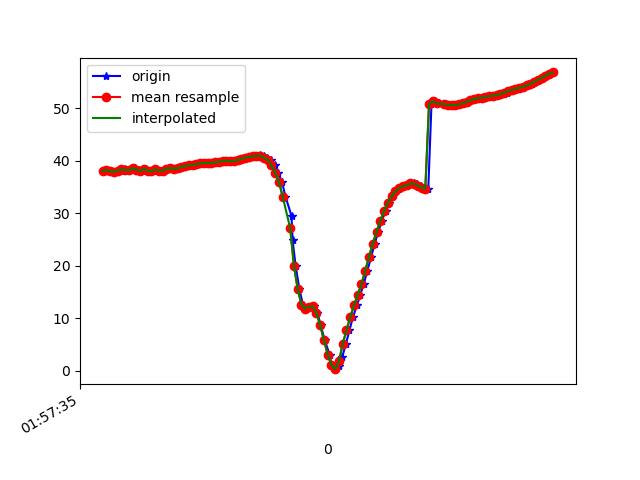

The data file committed next to this chart (first rows):
1617847055854, 542699411386265, 38.054768, 31.63172, -15.3944845
1617847055864, 542699430617035, 38.28, 32.03, -14.63
1617847055884, 542699449847805, 38.01, 31.59, -14.98
1617847055903, 542699469078575, 37.93, 31.17, -14.17
1617847055922, 542699488309345, 38.16, 31.54, -15.06
1617847055939, 542699507540115, 38.09, 31.1, -15.01
1617847055959, 542699526770885, 38.38, 31.2, -14.14
1617847055977, 542699546001655, 38.28, 31.05, -15.02
1617847055995, 542699565232425, 38.16, 30.67, -14.46
1617847056015, 542699584463195, 38.59, 31.25, -13.73
1617847056035, 542699603693965, 38.31, 31.03, -14.27
1617847056053, 542699622924735, 38.09, 30.75, -13.69
1617847056071, 542699642155505, 38.44, 31.53, -13.21
1617847056093, 542699661386275, 38.13, 31.41, -13.84
1617847056109, 542699680617045, 37.99, 31.13, -13.46
1617847056127, 542699699847815, 38.4, 31.69, -13.32
1617847056146, 542699719078585, 38.15, 31.22, -13.9
1617847056165, 542699738309355, 38.09, 30.81, -13.47
1617847056187, 542699757540125, 38.54, 31.38, -12.88
1617847056206, 542699776770895, 38.61, 31.79, -12.85
1617847056224, 542699796001665, 38.49, 32.1, -13.27
1617847056245, 542699815232435, 38.59, 32.47, -13.85
1617847056263, 542699834463205, 38.84, 32.57, -14.51
1617847056281, 542699853693975, 39.02, 32.22, -15.29
1617847056300, 542699872924745, 39.12, 31.63, -16.23
1617847056320, 542699892155515, 39.13, 30.97, -17.35
1617847056337, 542699911386285, 39.21, 30.35, -18.6
1617847056357, 542699930617055, 39.35, 29.71, -19.85
1617847056376, 542699949847825, 39.51, 29.1, -21.12
1617847056397, 542699969078595, 39.59, 28.49, -22.34
1617847056416, 542699988309365, 39.6, 27.88, -23.43
1617847056433, 542700007540135, 39.62, 27.35, -24.36
1617847056452, 542700026770905, 39.69, 26.97, -25.22
1617847056471, 542700046001675, 39.84, 26.75, -26.1
1617847056492, 542700065232445, 40, 26.62, -26.91
1617847056509, 542700084463215, 40.02, 26.47, -27.51
1617847056530, 542700103693985, 39.94, 26.36, -27.96
1617847056548, 542700122924755, 39.94, 26.54, -28.46
1617847056568, 542700142155525, 40.13, 27.01, -29.07
1617847056585, 542700161386295, 40.42, 27.38, -29.66
1617847056604, 542700180617065, 40.62, 27.35, -30.03
1617847056624, 542700199847835, 40.74, 27.09, -30.25
1617847056645, 542700219078605, 40.83, 26.93, -30.48
1617847056661, 542700238309375, 40.95, 27.23, -30.66
1617847056680, 542700257540145, 41.04, 28.03, -30.69
1617847056699, 542700276770915, 40.88, 29.15, -30.39
1617847056718, 542700296001685, 40.63, 30.6, -29.13
1617847056737, 542700315232455, 40.17, 32.66, -27.05
1617847056757, 542700334463225, 39.13, 34.93, -25.1
1617847056775, 542700353693995, 37.78, 37.64, -21.67
1617847056796, 542700372924765, 36.01, 41.08, -15.19
1617847056815, 542700392155535, 33.19, 44.04, -7.306
1617847056847, 542700411386305, 29.5, 46.59, 2.143
1617847056853, 542700430617075, 24.85, 48.26, 13.54
1617847056869, 542700449847845, 20.02, 49.36, 25.62
1617847056889, 542700469078615, 15.57, 49.59, 37.64
1617847056908, 542700488309385, 12.62, 48.4, 47.94
1617847056926, 542700507540155, 11.85, 46.28, 55.1
1617847056948, 542700526770925, 12.23, 44, 59.68
1617847056966, 542700546001695, 12.27, 42.13, 62.87
1617847056985, 542700565232465, 11.03, 41.28, 65.33
... 65 more rows
